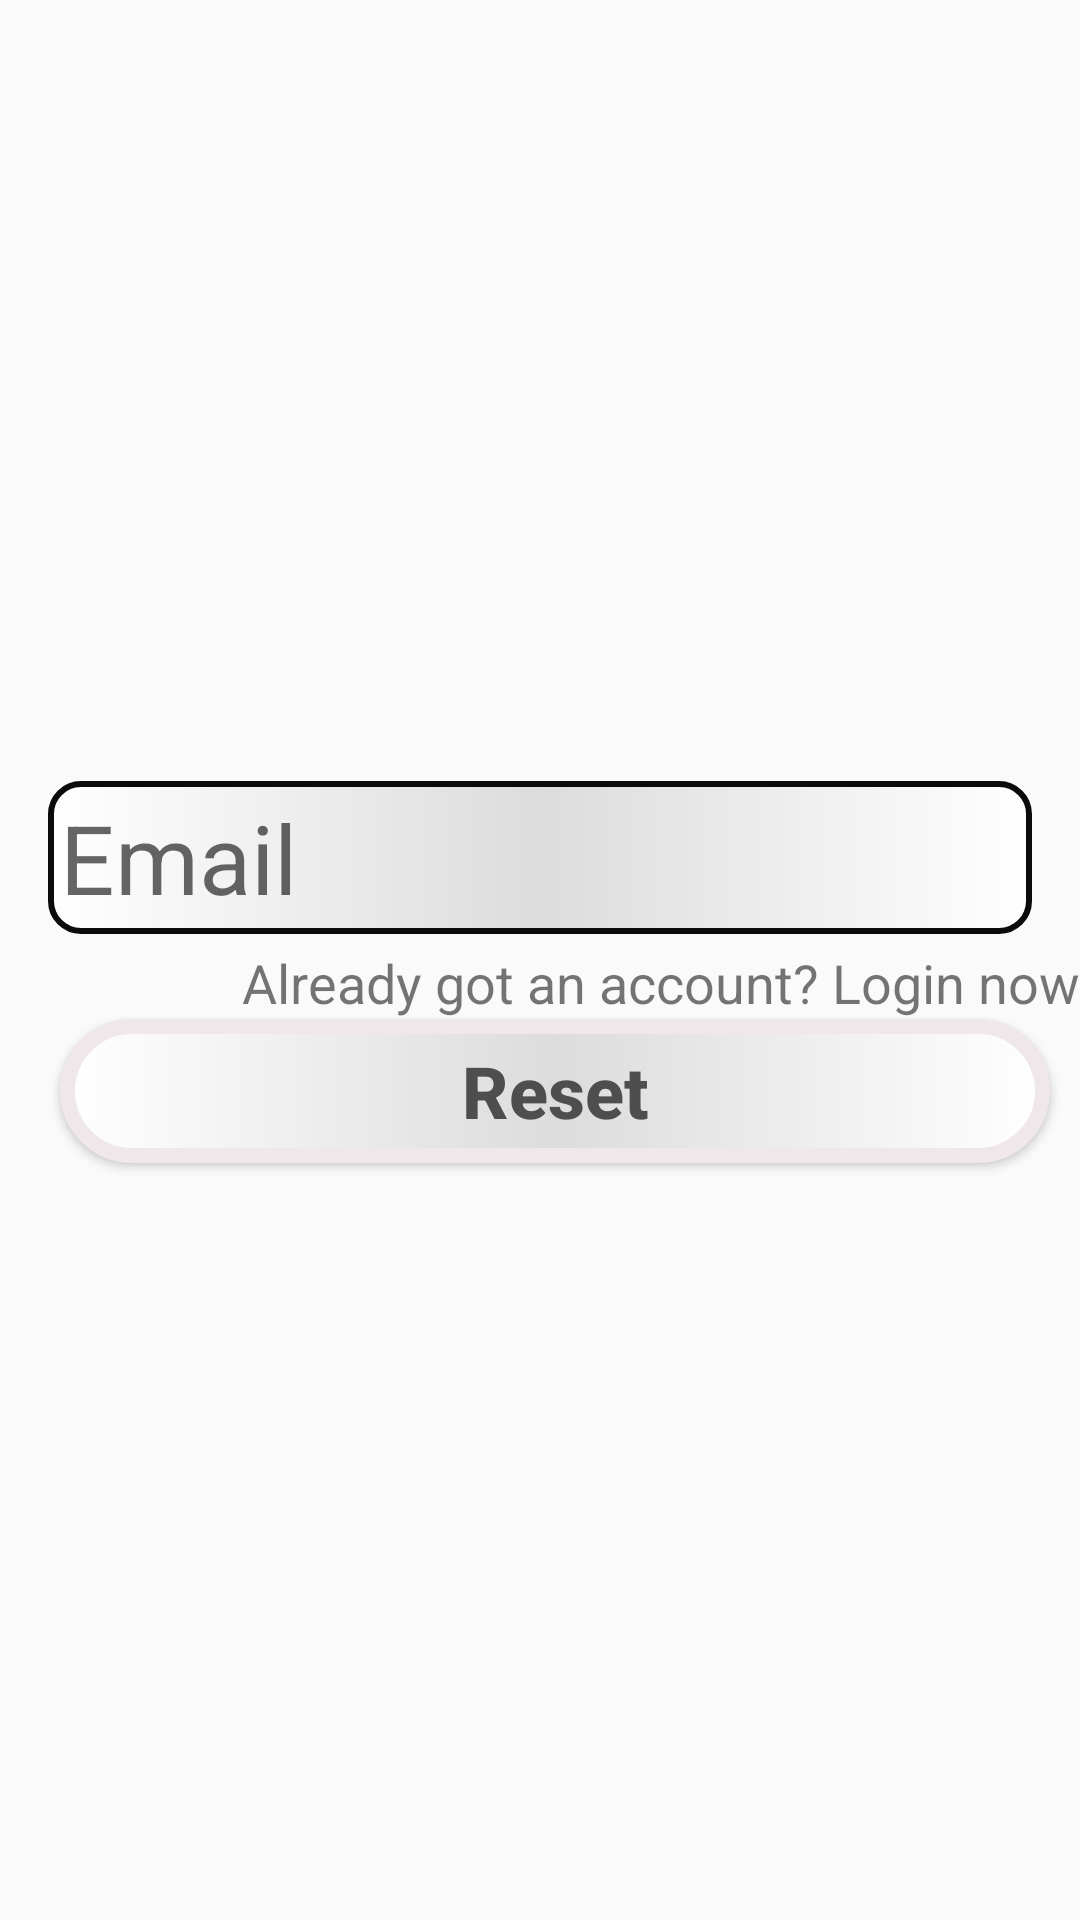

Reconstruct the res/layout file that produces this screen, plus the resources it refers to.
<!-- AndroidManifest.xml: application theme Theme.CaroProject -->
<!-- res/layout/fragment_forgot_password.xml -->
<?xml version="1.0" encoding="utf-8"?>
<LinearLayout xmlns:android="http://schemas.android.com/apk/res/android"
    xmlns:tools="http://schemas.android.com/tools"
    android:layout_width="match_parent"
    android:layout_height="match_parent"
    android:orientation="vertical"
    tools:context=".ForgotPasswordFragment">
    <View
        android:layout_width="match_parent"
        android:layout_height="0dp"
        android:layout_weight="1"/>

    <EditText
        android:id="@+id/edtFUsernameSecond"
        android:layout_width="match_parent"
        android:layout_height="wrap_content"
        android:layout_marginStart="16dp"
        android:layout_marginEnd="16dp"
        android:layout_marginTop="8dp"
        android:maxLines="1"
        android:layout_marginBottom="4dp"
        android:textSize="32sp"
        android:hint="@string/Email"
        android:inputType="textEmailAddress"
        android:textAllCaps="false"
        android:background="@drawable/custom_edittext_3"/>
    <ProgressBar
        android:id="@+id/FprogressBar"
        android:layout_gravity="center"
        android:layout_width="wrap_content"
        android:layout_height="wrap_content"
        android:visibility="gone">
    </ProgressBar>
    <TextView
        android:id="@+id/FloginNow"
        android:clickable="true"
        android:text="Already got an account? Login now"
        android:textSize="18sp"
        android:layout_gravity="right"
        android:layout_width="wrap_content"
        android:layout_height="wrap_content">

    </TextView>
    <Button
            android:id="@+id/btnFResetSecond"
            android:layout_width="match_parent"
            android:layout_height="wrap_content"
            android:layout_marginStart="20dp"
            android:layout_marginEnd="10dp"
            android:textSize="24sp"
            android:textColor="@color/word_color_gray"
            android:textStyle="bold"
            android:text="@string/reset"
            android:textAllCaps="false"
            android:background="@drawable/custom_button_1"/>
    <View
        android:layout_width="match_parent"
        android:layout_height="0dp"
        android:layout_weight="1"/>

</LinearLayout>
<!-- resources referenced by this layout -->
<resources>
  <color name="word_color_gray">#4E4E4E</color>
  <!-- drawable custom_button_1 (drawable) -->
  <?xml version="1.0" encoding="utf-8"?>
  <shape xmlns:android="http://schemas.android.com/apk/res/android">
      <solid
          android:color="#D8B95D"/>
      <stroke
          android:width="5dp"
          android:color="#EFE7EA"/>
      <corners
          android:radius="200dp"/>
      <padding
          android:top="6dp"
          android:left="6dp"
          android:bottom="6dp"
          android:right="6dp"/>
      <gradient
          android:startColor="#ffffffff"
          android:centerColor="#ffdcdcdc"
          android:type="linear"
          android:endColor="#ffffffff"/>
  
  </shape>
  <!-- drawable custom_edittext_3 (drawable) -->
  <?xml version="1.0" encoding="utf-8"?>
  <shape xmlns:android="http://schemas.android.com/apk/res/android">
      <solid
          android:color="#D8B95D"/>
      <stroke
          android:width="2dp"
          android:color="#0C0A0B"/>
      <corners
          android:radius="10dp" />
      <padding
          android:top="4dp"
          android:left="4dp"
          android:bottom="4dp"
          android:right="4dp"/>
      <gradient
          android:startColor="#ffffffff"
          android:centerColor="#ffdcdcdc"
          android:type="linear"
          android:endColor="#ffffffff"/>
  
  </shape>
  <string name="Email">Email</string>
  <string name="reset">Reset</string>
  <style name="Theme.CaroProject" parent="Base.Theme.CaroProject" />
  <style name="Base.Theme.CaroProject" parent="Theme.AppCompat.DayNight.NoActionBar">
          
          
      </style>
</resources>
